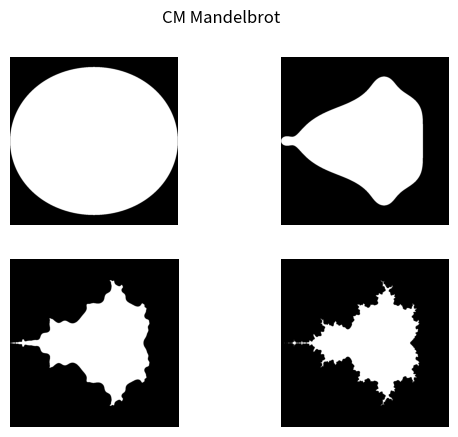
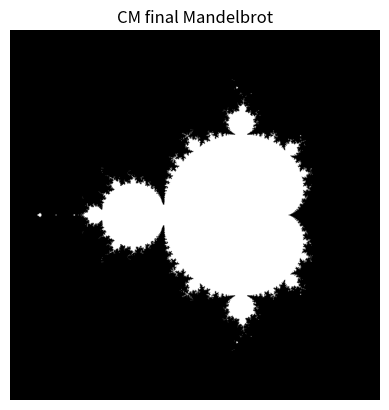
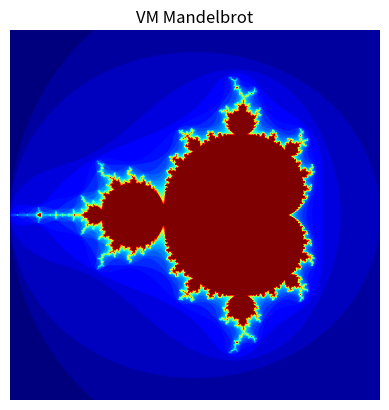
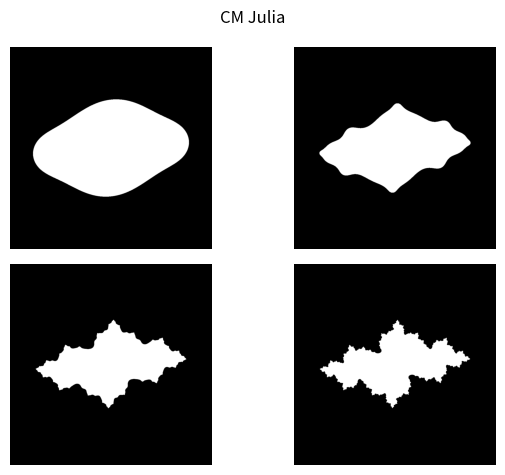
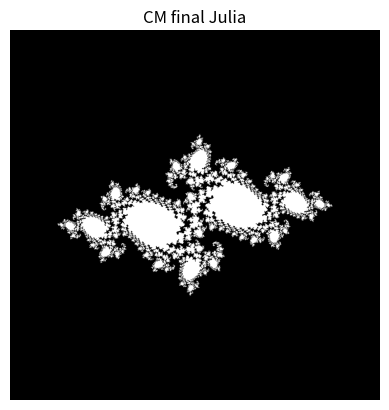
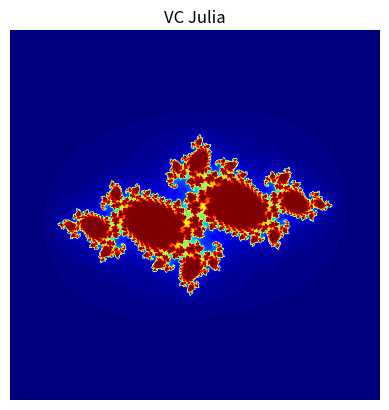

Write the Python code that produced these figures, in order.

import sys
import numpy as np
import matplotlib.pyplot as plt
 
###############################################################################
# CONJUNT DE MANDELBROT

# apartat 1 i 2, crear la matriu de valors de c
cx = np.linspace(-2,1,1000)
cy = np.linspace(-1.5,1.5,1000)
x, y = np.meshgrid(cx, cy)   # coordenades en x i en y

# la matriu conjunta de valors de c
c = x+1j*y

print("Valor maxim del sistema: ",sys.float_info.max)  # valor màxim
fita_superior = sys.float_info.max

# calcul conjunt de Manderlot
z_i = 0
vc_i = 0
num_simulacions = 0

plt.figure()
while num_simulacions <= 35:
       
    # Conjunt de Manderlot
    z = z_i**2 + c
    control_M = np.abs(z) < 1e10    
    z = z*control_M + (1-control_M)*1e10
    cm = np.abs(z) < 2
    
    z_i = z 
    
    # Velocitat de Convergencia (VC)
    vc = 1*cm + vc_i
    vc_i = vc
    
    if num_simulacions == 1:
        plt.subplot(2,2,1)
        plt.imshow(cm, cmap = 'gray')
        plt.axis('off')

        
    if num_simulacions == 3:
        plt.subplot(2,2,2)
        plt.imshow(cm, cmap = 'gray')
        plt.axis('off')

        
    if num_simulacions == 6:
        plt.subplot(2,2,3)
        plt.imshow(cm, cmap = 'gray')
        plt.axis('off')

        
    if num_simulacions == 10:
        plt.subplot(2,2,4)
        plt.imshow(cm, cmap = 'gray')
        plt.axis('off')

        
    num_simulacions = num_simulacions + 1

plt.suptitle('CM Mandelbrot')
plt.savefig('Mandelbrot-cm-variable.png')
plt.show()

plt.figure()
plt.imshow(cm, cmap = 'gray')
plt.axis('off')
plt.title('CM final Mandelbrot')
plt.savefig('Mandelbrot-cm-final.png')
plt.show()

plt.figure()
plt.imshow(vc, cmap = 'jet')
plt.axis('off')
plt.title('VM Mandelbrot')
plt.savefig('Mandelbrot-vm-final.png')
plt.show()

###############################################################################
# CONJUNT DE JULIA

# apartat 1 i 2, crear la matriu de valors de c
cx = np.linspace(-2,2,1000)
cy = np.linspace(-2,2,1000)
x, y = np.meshgrid(cx, cy)   # coordenades en x i en y

# la matriu conjunta de valors de c
c = x+1j*y

fita_superior = sys.float_info.max

# calcul conjunt de Julia
z_i = c
vc_i = 0
num_simulacions = 0

plt.figure()
while num_simulacions <= 100:
       
    # Conjunt de Julia
    z = z_i**2 -0.7269 + 0.1889*(1j)
    control_M = np.abs(z) < 1e10    
    z = z*control_M + (1-control_M)*1e10
    cm = np.abs(z) < 2
    
    z_i = z 
    
    # Velocitat de Convergencia (VC)
    vc = 1*cm + vc_i
    vc_i = vc
    
    if num_simulacions == 1:
        plt.subplot(2,2,1)
        plt.imshow(cm, cmap = 'gray')
        plt.axis('off')
        
    if num_simulacions == 3:
        plt.subplot(2,2,2)
        plt.imshow(cm, cmap = 'gray')
        plt.axis('off')
        
    if num_simulacions == 6:
        plt.subplot(2,2,3)
        plt.imshow(cm, cmap = 'gray')
        plt.axis('off')
        
    if num_simulacions == 10:
        plt.subplot(2,2,4)
        plt.imshow(cm, cmap = 'gray')
        plt.axis('off')
        
    num_simulacions = num_simulacions + 1

plt.suptitle('CM Julia')
plt.tight_layout()
plt.savefig('Julia-cm-variable.png')
plt.show()

plt.figure()
plt.imshow(cm, cmap = 'gray')
plt.title('CM final Julia')
plt.axis('off')
plt.show()

plt.figure()
plt.imshow(vc, cmap = 'jet')
plt.title('VC Julia')
plt.axis('off')
plt.show()